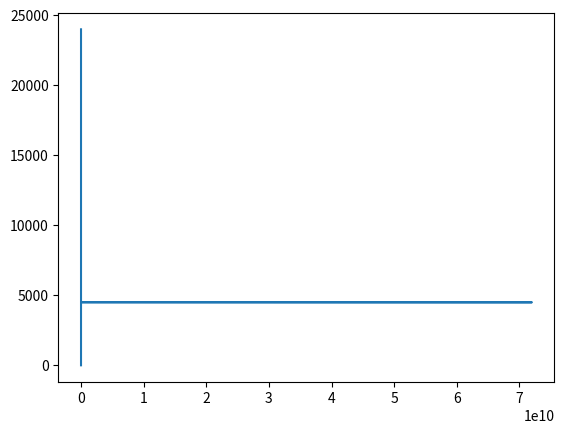

The matplotlib source for this figure:
import numpy as np
import matplotlib.pyplot as plt
from scipy.fftpack import fft
from scipy.io import wavfile

SAMPLE_FREQUENCY = 48000
FREQUENCY_INTERVAL = 350
NUMBER_OF_SIGNALS = 1
BASE_FREQUENCY = 4500
DURATION = 300
AMPLITUDE = 10000.0

# 总共发射NUMBER_OF_SIGNALS个信号，频率从BASE_FREQUENCY Hz开始，每次增加FREQUENCY_INTERVAL Hz，FREQ即为得到的频率列表
FREQ = np.linspace(BASE_FREQUENCY,
                   BASE_FREQUENCY + (NUMBER_OF_SIGNALS - 1) * FREQUENCY_INTERVAL,
                   NUMBER_OF_SIGNALS)
# 时域上持续DURATION秒，采样率为SAMPLE_FREQUENCY Hz
T = np.linspace(0, DURATION, SAMPLE_FREQUENCY * DURATION + 1)[:-1]


def GenerateSignal():
    freq = FREQ.copy()
    freq = freq.reshape(1, -1)
    t = T.copy()
    t = t.reshape(1, -1)
    # 多频率信号叠加
    signal = np.sum(AMPLITUDE * np.cos(2 * np.pi * np.matmul(freq.T, t)), axis=0) / NUMBER_OF_SIGNALS
    return signal, t


def displayFFTResult(t, signal, fs):
    freqs = np.linspace(0, fs // 2, len(t) // 2)
    fftRes = fft(signal)
    fftRes = fftRes[:(len(fftRes) // 2)]
    fftRes = fftRes.real
    # 傅里叶变换展现多频叠加的效果
    plt.plot(fftRes, freqs)
    plt.show()


def GenerateWavefile(data, filename):
    data = data.astype(np.short)
    wavfile.write(filename, SAMPLE_FREQUENCY, data)


def main():
    signal, t = GenerateSignal()
    t = t.reshape(-1)
    displayFFTResult(t, signal, SAMPLE_FREQUENCY)
    GenerateWavefile(signal, 'phase.wav')


if __name__ == '__main__':
    main()
